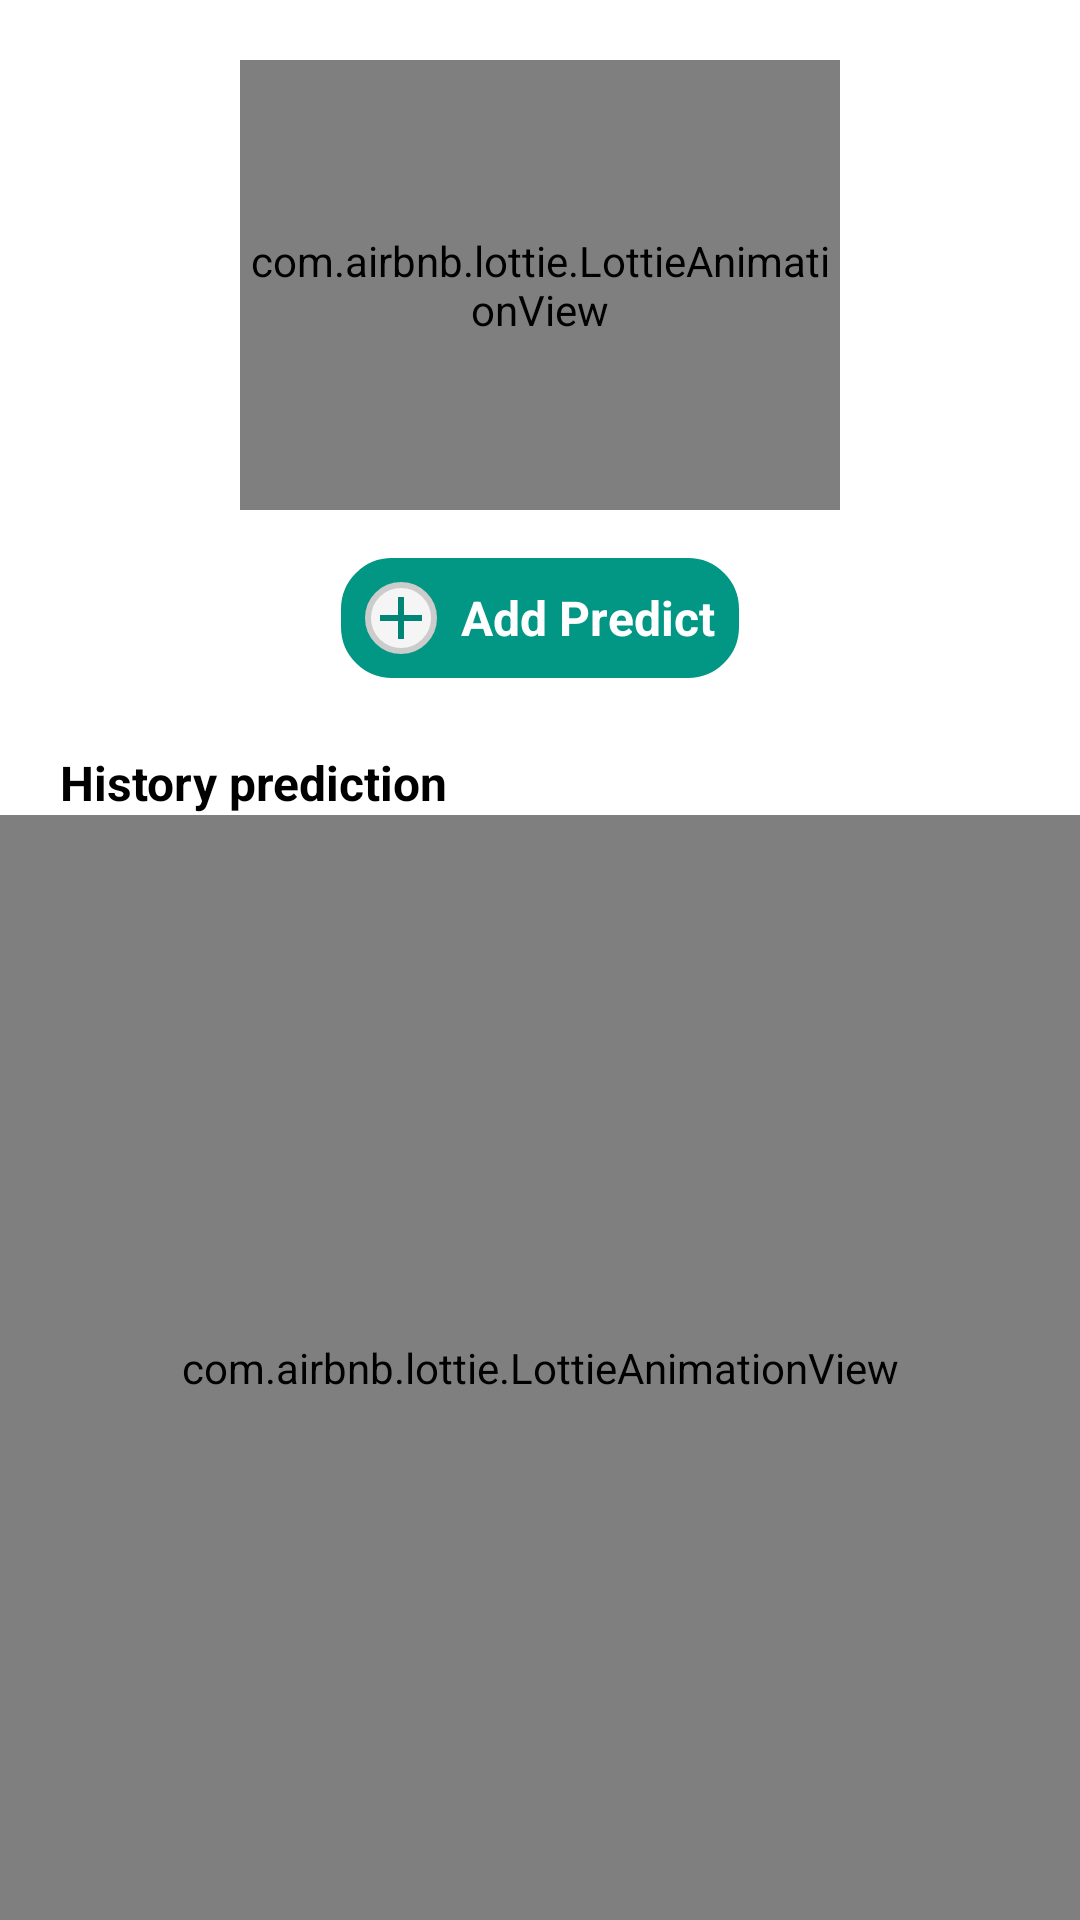

Here is an Android app screen rendered from its layout file. Give the layout XML and the strings, colors and styles it references.
<!-- AndroidManifest.xml: application theme Theme.DiabeSafe -->
<!-- res/layout/fragment_history.xml -->
<?xml version="1.0" encoding="utf-8"?>
<androidx.constraintlayout.widget.ConstraintLayout xmlns:android="http://schemas.android.com/apk/res/android"
    xmlns:app="http://schemas.android.com/apk/res-auto"
    xmlns:tools="http://schemas.android.com/tools"
    android:layout_width="match_parent"
    android:layout_height="match_parent"
    tools:context=".ui.main.history.HistoryFragment">

    <com.airbnb.lottie.LottieAnimationView
        android:id="@+id/headerImage"
        android:layout_width="200dp"
        android:layout_height="150dp"
        android:scaleType="fitCenter"
        app:lottie_rawRes="@raw/animate_history"
        app:lottie_autoPlay="true"
        app:lottie_loop="true"
        android:layout_marginTop="20dp"
        app:layout_constraintTop_toTopOf="parent"
        app:layout_constraintStart_toStartOf="parent"
        app:layout_constraintEnd_toEndOf="parent" />

    <LinearLayout
        android:id="@+id/addPredictButton"
        android:layout_width="wrap_content"
        android:layout_height="wrap_content"
        android:orientation="horizontal"
        android:gravity="center"
        android:backgroundTint="@color/purple_500"
        android:padding="8dp"
        android:background="@drawable/rounded_input"
        app:layout_constraintTop_toBottomOf="@id/headerImage"
        app:layout_constraintStart_toStartOf="parent"
        app:layout_constraintEnd_toEndOf="parent"
        android:layout_marginTop="16dp">

        <ImageView
            android:layout_width="24dp"
            android:layout_height="24dp"
            android:background="@drawable/rounded_input"
            android:src="@drawable/ic_tambah"
            android:contentDescription="@string/add_icon" />

        <TextView
            android:layout_width="wrap_content"
            android:layout_height="wrap_content"
            android:text="@string/add_predict"
            android:textSize="16sp"
            android:textColor="@color/white"
            android:layout_marginStart="8dp"
            android:textStyle="bold" />
    </LinearLayout>

    <TextView
        android:id="@+id/historyPredictionTitle"
        android:layout_width="wrap_content"
        android:layout_height="wrap_content"
        android:text="@string/history_prediction"
        android:textSize="16sp"
        android:textStyle="bold"
        android:textColor="#000000"
        android:layout_marginLeft="20dp"
        app:layout_constraintTop_toBottomOf="@id/addPredictButton"
        app:layout_constraintStart_toStartOf="parent"
        android:layout_marginTop="24dp" />

    <com.airbnb.lottie.LottieAnimationView
        android:id="@+id/progressBar"
        app:lottie_rawRes="@raw/animation_update"
        app:lottie_autoPlay="true"
        app:lottie_loop="true"
        android:layout_width="0dp"
        android:layout_height="0dp"
        android:layout_gravity="center"
        android:visibility="visible"
        app:layout_constraintTop_toBottomOf="@id/historyPredictionTitle"
        app:layout_constraintStart_toStartOf="parent"
        app:layout_constraintEnd_toEndOf="parent"
        app:layout_constraintBottom_toBottomOf="parent"/>

    <androidx.recyclerview.widget.RecyclerView
        android:id="@+id/recyclerViewHistory"
        android:layout_width="0dp"
        android:layout_height="0dp"
        tools:listitem="@layout/item_card"
        android:layout_marginTop="8dp"
        android:layout_marginBottom="60dp"
        app:layout_constraintTop_toBottomOf="@id/historyPredictionTitle"
        app:layout_constraintStart_toStartOf="parent"
        app:layout_constraintEnd_toEndOf="parent"
        app:layout_constraintBottom_toBottomOf="parent" />
</androidx.constraintlayout.widget.ConstraintLayout>
<!-- res/layout/item_card.xml (included above) -->
<?xml version="1.0" encoding="utf-8"?>
<androidx.cardview.widget.CardView xmlns:android="http://schemas.android.com/apk/res/android"
    xmlns:card_view="http://schemas.android.com/apk/res-auto"
    xmlns:tools="http://schemas.android.com/tools"
    android:id="@+id/card_view"
    android:layout_width="match_parent"
    android:layout_height="wrap_content"
    android:layout_gravity="center"
    android:layout_marginStart="8dp"
    android:layout_marginTop="4dp"
    android:layout_marginEnd="8dp"
    android:layout_marginBottom="4dp"
    card_view:cardCornerRadius="4dp">

    <androidx.constraintlayout.widget.ConstraintLayout
        android:layout_width="match_parent"
        android:layout_height="wrap_content"
        android:padding="8dp">

        <ImageView
            android:id="@+id/img_item_photo"
            android:layout_width="150dp"
            android:layout_height="130dp"
            android:scaleType="centerCrop"
            card_view:layout_constraintBottom_toBottomOf="parent"
            card_view:layout_constraintStart_toStartOf="parent"
            card_view:layout_constraintTop_toTopOf="parent"
            tools:src="@tools:sample/avatars" />

        <TextView
            android:id="@+id/tv_item_name"
            android:layout_width="0dp"
            android:layout_height="wrap_content"
            android:layout_marginStart="8dp"
            android:layout_marginEnd="8dp"
            android:layout_toEndOf="@id/img_item_photo"
            android:ellipsize="end"
            android:fontFamily="@font/poppins"
            android:maxLines="2"
            android:textSize="16sp"
            android:textStyle="bold"
            card_view:layout_constraintEnd_toEndOf="parent"
            card_view:layout_constraintStart_toEndOf="@+id/img_item_photo"
            card_view:layout_constraintTop_toTopOf="@+id/img_item_photo"
            tools:text="Nama Event" />

        <TextView
            android:id="@+id/tv_item_description"
            android:layout_width="0dp"
            android:layout_height="0dp"
            android:layout_marginTop="8dp"
            android:ellipsize="end"
            android:fontFamily="@font/poppins"
            android:maxLines="3"
            android:textAlignment="viewStart"
            card_view:layout_constraintBottom_toBottomOf="@+id/img_item_photo"
            card_view:layout_constraintEnd_toEndOf="@+id/tv_item_name"
            card_view:layout_constraintStart_toStartOf="@+id/tv_item_name"
            card_view:layout_constraintTop_toBottomOf="@+id/tv_item_name"
            card_view:layout_constraintVertical_bias="0.0"
            tools:text="Deskripsi Event" />
    </androidx.constraintlayout.widget.ConstraintLayout>
</androidx.cardview.widget.CardView>
<!-- resources referenced by this layout -->
<resources>
  <color name="purple_500">#019784</color>
  <color name="white">#FFFFFFFF</color>
  <!-- drawable ic_tambah (drawable) -->
  <vector xmlns:android="http://schemas.android.com/apk/res/android"
      android:width="24dp"
      android:height="24dp"
      android:viewportWidth="24"
      android:viewportHeight="24">
  
      
      <path
          android:fillColor="#008577"
          android:pathData="M11,5 L13,5 L13,19 L11,19 Z" />
  
      
      <path
          android:fillColor="#008577"
          android:pathData="M5,11 L19,11 L19,13 L5,13 Z" />
  </vector>
  <!-- drawable rounded_input (drawable) -->
  <?xml version="1.0" encoding="utf-8"?>
  <shape xmlns:android="http://schemas.android.com/apk/res/android">
      <solid android:color="#f5f5f5"/>
      <corners android:radius="16dp"/>
      <stroke android:color="#ccc" android:width="2dp"/>
  </shape>
  <string name="add_icon">Add Icon</string>
  <string name="add_predict">Add Predict</string>
  <string name="history_prediction">History prediction</string>
  <style name="Theme.DiabeSafe" parent="Theme.MaterialComponents.DayNight.DarkActionBar">
          
          <item name="colorPrimary">@color/purple_500</item>
          <item name="colorPrimaryVariant">@color/purple_700</item>
          <item name="colorOnPrimary">@color/white</item>
          
          <item name="colorSecondary">@color/teal_200</item>
          <item name="colorSecondaryVariant">@color/teal_700</item>
          <item name="colorOnSecondary">@color/black</item>
          
          <item name="android:statusBarColor">?attr/colorPrimaryVariant</item>
          
      </style>
  <color name="purple_700">#056509</color>
  <color name="teal_200">#FF03DAC5</color>
  <color name="teal_700">#FF018786</color>
  <color name="black">#FF000000</color>
</resources>
